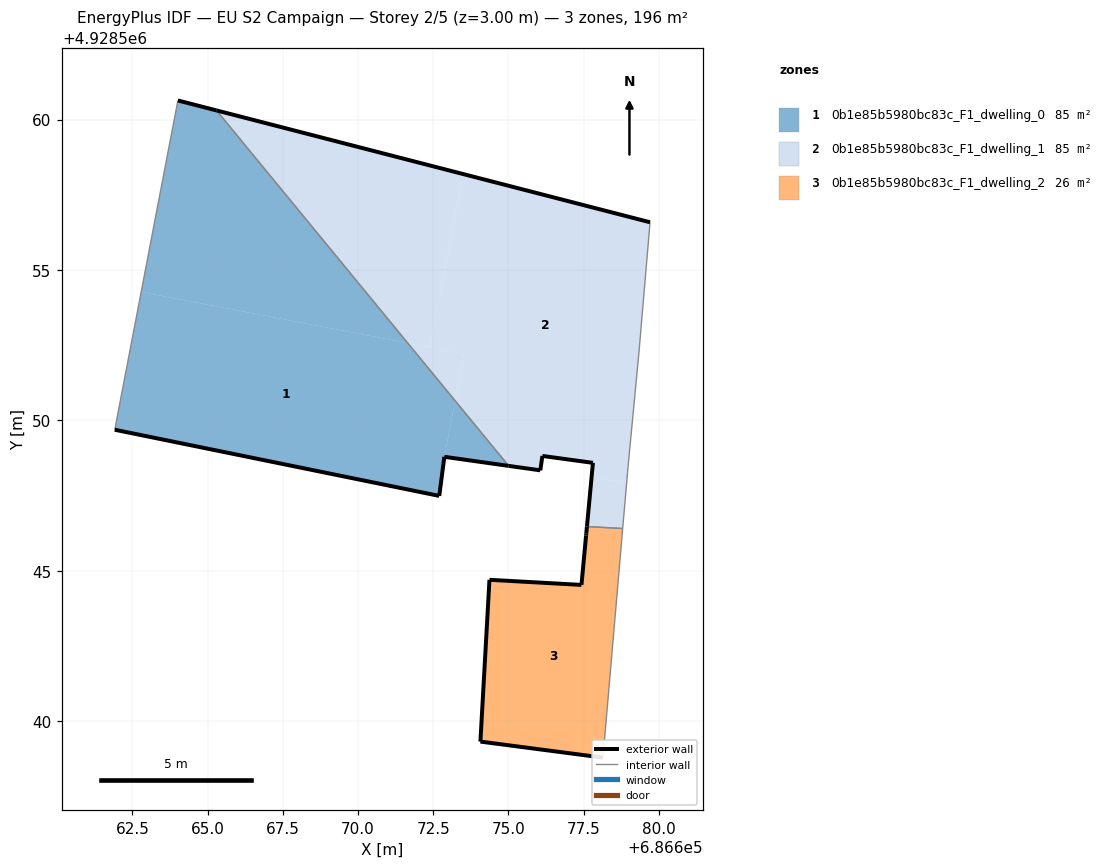
=== STOREY PLAN SPEC (per zone: floor XY polygon, exterior-wall plan segments, windows/doors) ===
zone 1: 0b1e85b5980bc83c_F1_dwelling_0  (85.4 m²)
  floor: (686672.70, 4928547.49) (686672.87, 4928548.79) (686673.23, 4928550.65) (686671.65, 4928552.57) (686662.79, 4928554.27) (686661.91, 4928549.69) (686672.62, 4928547.50)
  floor: (686671.65, 4928552.57) (686665.29, 4928560.30) (686664.01, 4928560.64) (686662.79, 4928554.27)
  floor: (686675.01, 4928548.49) (686673.23, 4928550.65) (686672.87, 4928548.79)
  exterior wall: (686664.01, 4928560.64) – (686665.29, 4928560.30)  [1.3 m]
  exterior wall: (686675.01, 4928548.49) – (686672.87, 4928548.79)  [2.2 m]
  exterior wall: (686672.87, 4928548.79) – (686672.70, 4928547.49)  [1.3 m]
  exterior wall: (686672.70, 4928547.49) – (686661.91, 4928549.69)  [11.0 m]
  interior walls: 2
zone 2: 0b1e85b5980bc83c_F1_dwelling_1  (85.5 m²)
  floor: (686678.93, 4928547.93) (686678.96, 4928548.28) (686678.98, 4928548.47) (686679.34, 4928552.24) (686679.71, 4928556.59) (686673.49, 4928558.19) (686672.39, 4928552.43) (686673.53, 4928552.21) (686673.23, 4928550.65) (686675.01, 4928548.49) (686676.06, 4928548.34) (686676.13, 4928548.82) (686677.81, 4928548.59) (686677.76, 4928548.09)
  floor: (686678.80, 4928546.40) (686678.93, 4928547.93) (686677.76, 4928548.09) (686677.61, 4928546.47)
  floor: (686673.23, 4928550.65) (686673.53, 4928552.21) (686671.65, 4928552.57)
  floor: (686672.39, 4928552.43) (686673.49, 4928558.19) (686665.29, 4928560.30) (686671.65, 4928552.57)
  exterior wall: (686677.61, 4928546.47) – (686677.81, 4928548.59)  [2.1 m]
  exterior wall: (686677.81, 4928548.59) – (686676.13, 4928548.82)  [1.7 m]
  exterior wall: (686676.13, 4928548.82) – (686676.06, 4928548.34)  [0.5 m]
  exterior wall: (686676.06, 4928548.34) – (686675.01, 4928548.49)  [1.1 m]
  exterior wall: (686665.29, 4928560.30) – (686679.71, 4928556.59)  [14.9 m]
  interior walls: 6
zone 3: 0b1e85b5980bc83c_F1_dwelling_2  (25.5 m²)
  floor: (686678.14, 4928538.78) (686678.77, 4928546.02) (686678.78, 4928546.10) (686678.80, 4928546.40) (686677.61, 4928546.47) (686677.60, 4928546.35) (686677.43, 4928544.53) (686674.37, 4928544.70) (686674.07, 4928539.32)
  exterior wall: (686678.14, 4928538.78) – (686674.07, 4928539.32)  [4.1 m]
  exterior wall: (686674.07, 4928539.32) – (686674.37, 4928544.70)  [5.4 m]
  exterior wall: (686674.37, 4928544.70) – (686677.43, 4928544.53)  [3.1 m]
  exterior wall: (686677.43, 4928544.53) – (686677.58, 4928546.17)  [1.7 m]
  exterior wall: (686677.58, 4928546.17) – (686677.59, 4928546.24)  [0.1 m]
  exterior wall: (686677.59, 4928546.24) – (686677.61, 4928546.47)  [0.2 m]
  interior walls: 4

=== DERIVED (storey summary) ===
Building: EU S2 Campaign
Storey: 2 of 5  (floor level z = 3.00 m)
Storey gross floor area: 196.4 m²
Zones on this storey: 3
  - 0b1e85b5980bc83c_F1_dwelling_0: floor 85.4 m²; exterior wall 15.8 m (47.4 m²); WWR 0.0%
  - 0b1e85b5980bc83c_F1_dwelling_1: floor 85.5 m²; exterior wall 20.3 m (60.8 m²); WWR 0.0%
  - 0b1e85b5980bc83c_F1_dwelling_2: floor 25.5 m²; exterior wall 14.5 m (43.5 m²); WWR 0.0%
Zone adjacency (shared interzone walls):
  - 0b1e85b5980bc83c_F1_dwelling_0 ↔ 0b1e85b5980bc83c_F1_dwelling_1
  - 0b1e85b5980bc83c_F1_dwelling_1 ↔ 0b1e85b5980bc83c_F1_dwelling_2